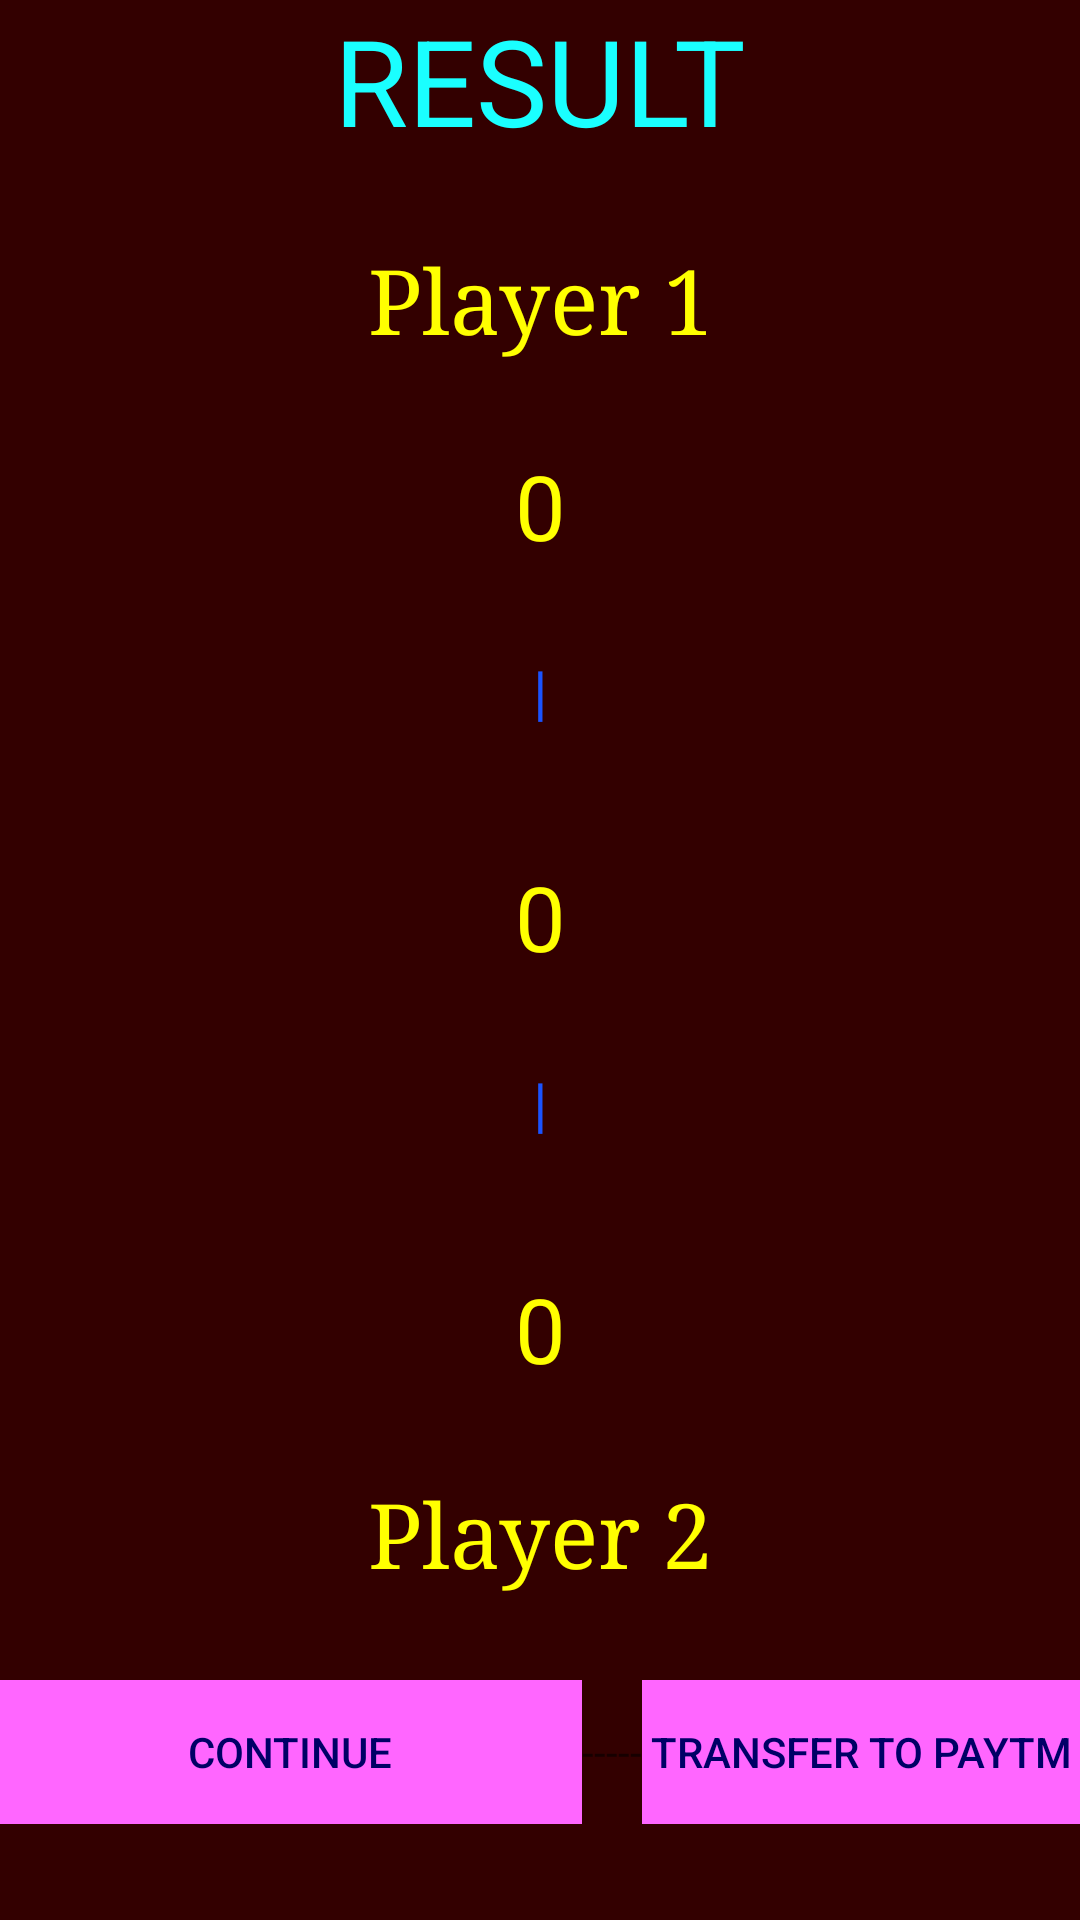

Here is an Android app screen rendered from its layout file. Give the layout XML and the strings, colors and styles it references.
<!-- AndroidManifest.xml: application theme AppTheme -->
<!-- res/layout/activity_series_result.xml -->
<?xml version="1.0" encoding="utf-8"?>
<LinearLayout xmlns:android="http://schemas.android.com/apk/res/android"
    xmlns:tools="http://schemas.android.com/tools"
    android:layout_width="match_parent"
    android:layout_height="match_parent"
    android:paddingBottom="@dimen/activity_vertical_margin"
    android:paddingLeft="@dimen/activity_horizontal_margin"
    android:paddingRight="@dimen/activity_horizontal_margin"
    android:paddingTop="@dimen/activity_vertical_margin"
    android:orientation="vertical"
    android:background="#330000"
    tools:context=".SeriesResult">
    <TextView
        android:layout_width="wrap_content"
        android:layout_height="0dp"
        android:layout_weight="1"
        android:text="@string/result_text"
        android:textAllCaps="true"
        android:layout_gravity="center"
        android:textColor="#1affff"
        android:textSize="40sp"
        />
    <LinearLayout
        android:layout_width="match_parent"
        android:layout_height="0dp"
        android:layout_weight="6"
        android:orientation="vertical"


        >
        <TextView
            android:id="@+id/p1name"
            android:layout_width="match_parent"
            android:layout_height="0dp"
            android:layout_weight="1"
            android:text="@string/player_1_default_name"
            android:textAlignment="center"
            android:textColor="#ffff00"
            android:textSize="30sp"
            android:fontFamily="serif"/>
        <TextView
            android:id="@+id/p1wins"
            android:layout_width="match_parent"
            android:layout_height="0dp"
            android:layout_weight="1"
            android:text="@string/initial_games_played_0"
            android:textAlignment="center"
            android:textColor="#ffff00"
            android:textSize="30sp"/>
        <TextView
            android:layout_width="match_parent"
            android:layout_height="0dp"
            android:layout_weight="1"
            android:text="@string/bar_demarcate_scores"
            android:textAlignment="center"
            android:textColor="#1a53ff"
            android:textSize="20sp"/>
        <TextView
            android:id="@+id/draws"
            android:layout_width="match_parent"
            android:layout_height="0dp"
            android:layout_weight="1"
            android:text="@string/initial_games_played_0"
            android:textAlignment="center"
            android:textColor="#ffff00"
            android:textSize="30sp"/>
        <TextView
            android:layout_width="match_parent"
            android:layout_height="0dp"
            android:layout_weight="1"
            android:text="@string/bar_demarcate_scores"
            android:textAlignment="center"
            android:textColor="#1a53ff"
            android:textSize="20sp"/>
        <TextView
            android:id="@+id/p2wins"
            android:layout_width="match_parent"
            android:layout_height="0dp"
            android:layout_weight="1"
            android:text="@string/initial_games_played_0"
            android:textAlignment="center"
            android:textColor="#ffff00"
            android:textSize="30sp"/>
        <TextView
            android:id="@+id/p2name"
            android:layout_width="match_parent"
            android:layout_height="0dp"
            android:layout_weight="1"
            android:text="@string/player_2_default_name"
            android:textAlignment="center"
            android:textColor="#ffff00"
            android:textSize="30sp"
            android:fontFamily="serif"/>

    </LinearLayout>
<LinearLayout
    android:layout_width="match_parent"
    android:orientation="horizontal"
    android:layout_height="wrap_content">

    <Button

        android:layout_width="181dp"
        android:layout_height="match_parent"
        android:layout_weight="0.7"

        android:background="#ff66ff"
        android:onClick="onClickContinue"

        android:text="@string/continue_button_text"

        android:textColor="#000066" />
    <TextView
        android:text="-----"
        android:layout_width="wrap_content"
        android:layout_height="wrap_content"/>
    <Button
        android:enabled="false"
        android:id="@+id/paytm"
        android:layout_gravity="end"
        android:layout_width="133dp"
        android:layout_height="wrap_content"
        android:layout_weight="0.7"

        android:background="#ff66ff"
        android:onClick="onClickContinue"

        android:text="Transfer to Paytm"
        android:textAlignment="center"
        android:textColor="#000066"
         />

</LinearLayout>

    <TextView
        android:layout_width="match_parent"
        android:layout_height="0dp"
        android:layout_weight="0.4"/>
</LinearLayout>
<!-- resources referenced by this layout -->
<resources>
  <string name="bar_demarcate_scores">|</string>
  <string name="continue_button_text">Continue</string>
  <string name="initial_games_played_0">0</string>
  <string name="player_1_default_name">Player 1</string>
  <string name="player_2_default_name">Player 2</string>
  <string name="result_text">Result</string>
  <style name="AppTheme" parent="Theme.AppCompat.Light.NoActionBar">
      
      <item name="colorPrimary">@color/colorPrimary</item>
      <item name="colorPrimaryDark">#330000</item>
      <item name="colorAccent">@color/colorAccent</item>
  </style>
  <!-- not gathered from this repository: default colours our renderer supplied (Android Studio template values) -->
  <color name="colorPrimary">#FF6200EE</color>
  <color name="colorAccent">#FF03DAC5</color>
</resources>
